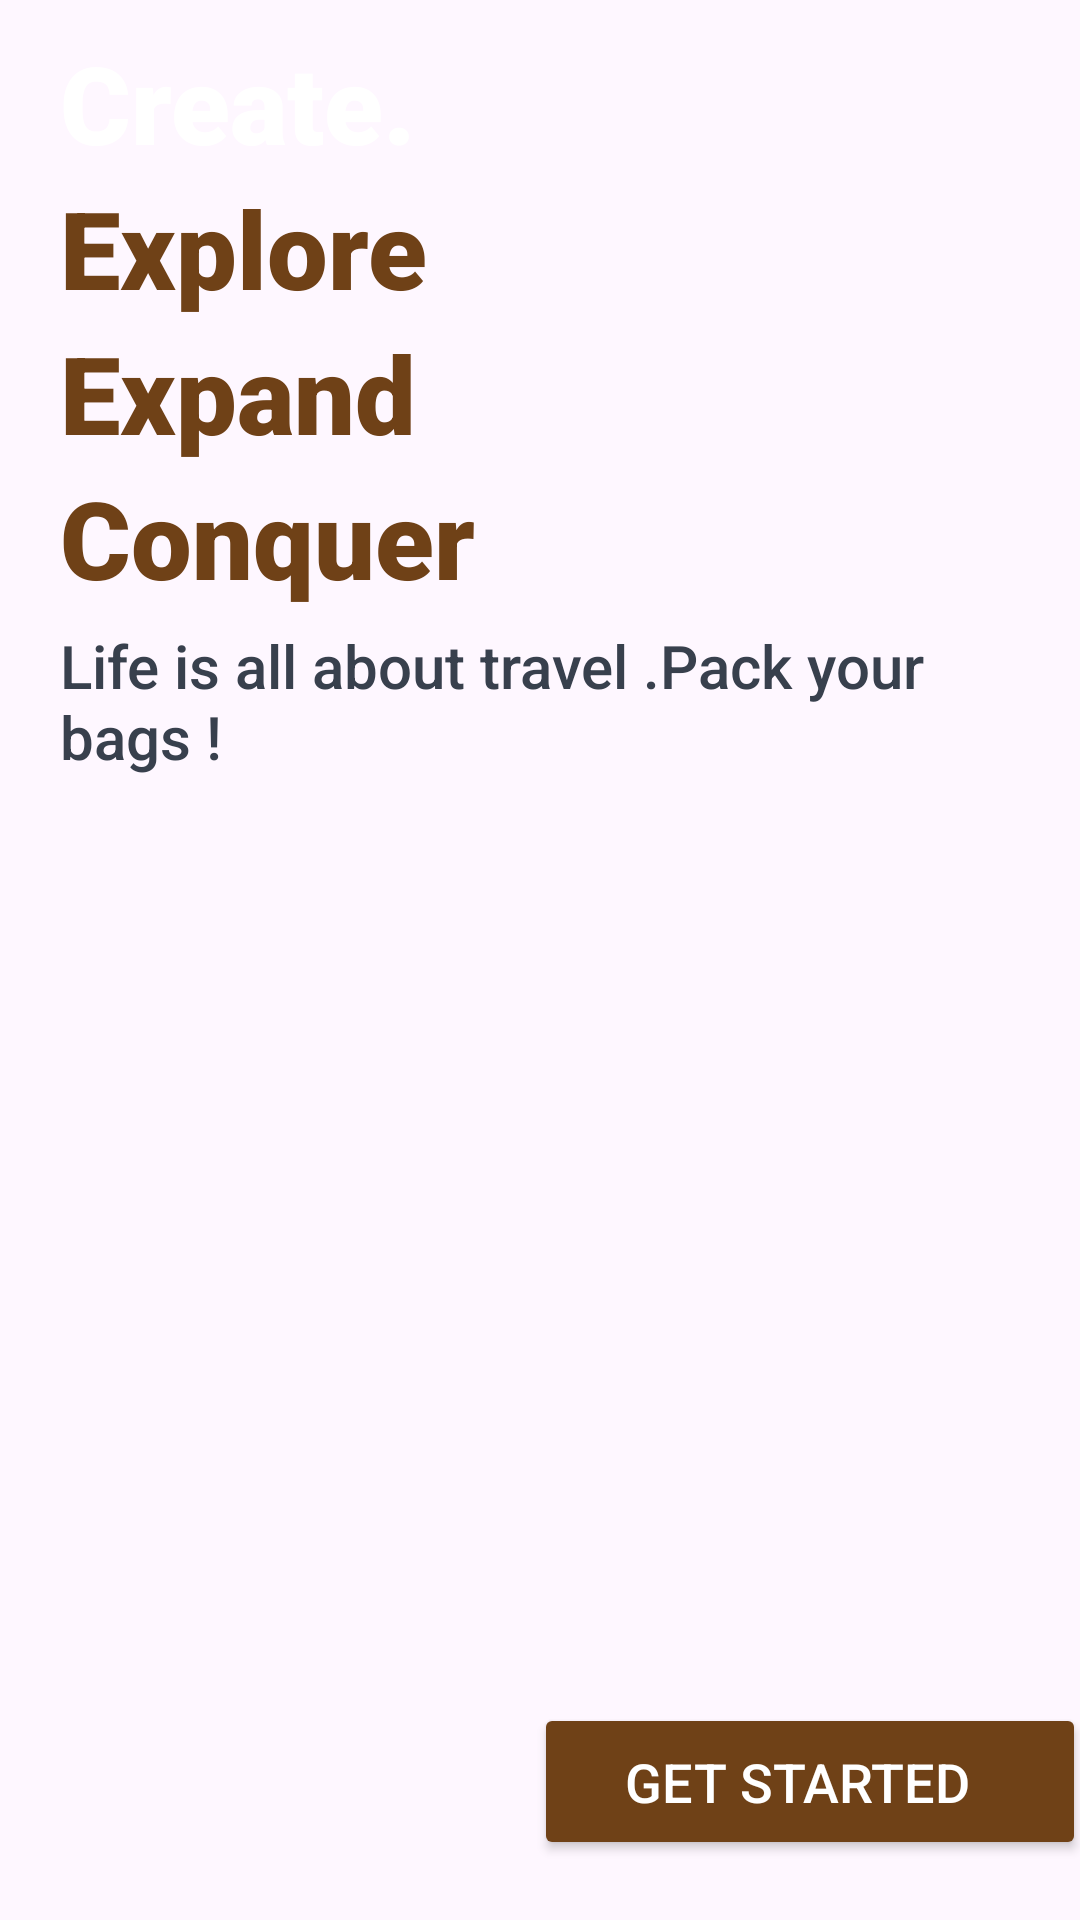

The Android layout XML behind this screen, and the referenced resources:
<!-- AndroidManifest.xml: application theme Theme.Extravaganza -->
<!-- res/layout/activity_main.xml -->
<?xml version="1.0" encoding="utf-8"?>
<LinearLayout xmlns:android="http://schemas.android.com/apk/res/android"
    xmlns:app="http://schemas.android.com/apk/res-auto"
    xmlns:tools="http://schemas.android.com/tools"
    android:orientation="vertical"
    android:background="@drawable/jake_blucker2"
    android:layout_width="match_parent"
    android:layout_height="match_parent"
    tools:context=".MainActivity">

    <TextView
        android:id="@+id/text"
        android:layout_width="match_parent"
        android:layout_height="wrap_content"
        android:fontFamily="sans-serif-black"
        android:paddingStart="20dp"
        android:paddingTop="10dp"
        android:text="@string/create"
        android:textColor="@color/white"
        android:textSize="36sp"
        android:textStyle="bold"
        tools:ignore="InvalidId" />

    <TextView
        android:layout_width="match_parent"
        android:layout_height="wrap_content"
        android:fontFamily="sans-serif-black"
        android:paddingStart="20dp"
        android:text="@string/explore"
        android:textColor="#6F4117"
        android:textSize="36sp" />

    <TextView
        android:layout_width="match_parent"
        android:layout_height="wrap_content"
        android:fontFamily="sans-serif-black"
        android:paddingStart="20dp"
        android:text="@string/expand"
        android:textColor="#6F4117"
        android:textSize="36sp" />

    <TextView
        android:layout_width="match_parent"
        android:layout_height="wrap_content"
        android:fontFamily="sans-serif-black"
        android:paddingStart="20dp"
        android:text="Conquer"
        android:textColor="#6F4117"
        android:textSize="36sp" />

    <TextView
        android:layout_width="match_parent"
        android:layout_height="0dp"
        android:layout_weight="1"
        android:fontFamily="sans-serif-medium"
        android:paddingStart="20dp"
        android:paddingTop="5dp"
        android:text="Life is all about travel .Pack your bags !"
        android:textColor="#38404d"
        android:textSize="20dp" />

    <Button
        android:id="@+id/button1"
        android:layout_width="wrap_content"
        android:layout_height="wrap_content"
        android:layout_gravity="center"
        android:layout_marginBottom="20dp"
        android:backgroundTint="#6F4117"
        android:paddingLeft="30dp"
        android:paddingRight="30dp"
        android:paddingTop="14dp"
        android:paddingBottom="14dp"
        android:text="Get Started  "
        android:textColor="@color/white"
        android:layout_marginStart="90dp"
        android:textSize="18sp" />

</LinearLayout>
<!-- resources referenced by this layout -->
<resources>
  <color name="white">#FFFFFFFF</color>
  <string name="create">Create.</string>
  <string name="expand">Expand</string>
  <string name="explore">Explore</string>
  <style name="Theme.Extravaganza" parent="Theme.Material3.DayNight.NoActionBar">
          
          <item name="colorPrimary">@color/purple_500</item>
          <item name="colorPrimaryVariant">@color/purple_700</item>
          <item name="colorOnPrimary">@color/black</item>
          
          <item name="colorSecondary">@color/teal_200</item>
          <item name="colorSecondaryVariant">@color/teal_700</item>
          <item name="colorOnSecondary">@color/black</item>
          
          <item name="android:statusBarColor" tools:targetApi="l">?attr/colorPrimaryVariant</item>
          
      </style>
  <color name="purple_500">#c68642</color>
  <color name="purple_700">#ababb7</color>
  <color name="black">#FF000000</color>
  <color name="teal_200">#FF03DAC5</color>
  <color name="teal_700">#FF018786</color>
</resources>
